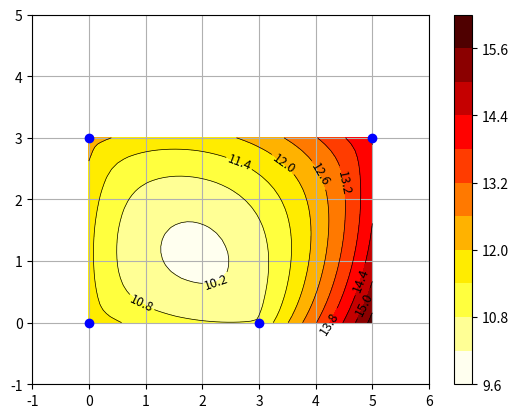

Python code for this plot:
import matplotlib.pyplot as plt
import numpy as np
from math import hypot

points_arr = [[0, 0], [0, 3], [3, 0], [5, 3]]

# points_arr = [[-3, 0], [-1, 0], [5, 0], [-8, -9]]
def dist_s(x, y):
    s = 0
    for p in points_arr:
        s += np.hypot(x - p[0], y - p[1])
    return s


n = 50

# xlist = np.linspace(-10, 6, n)
# ylist = np.linspace(-10, 1, n)

xlist = np.linspace(0, 5, 50)
ylist = np.linspace(0, 3, 30)

X, Y = np.meshgrid(xlist, ylist)
Z = dist_s(X, Y)

cn = 10 # contour accuracy


plt.figure()
plt.grid()
# plt.xlim([-1, 6])
# plt.ylim([-1, 5])

plt.xlim([-1, 6])
plt.ylim([-1, 5])

CS = plt.contour(X, Y, Z, cn, linewidths=0.5, colors='k')
plt.clabel(CS, inline=True, fontsize=9, fmt='%1.1f',)
CS = plt.contourf(X, Y, Z, cn, cmap=plt.cm.hot_r, vmax=Z.max()*1.05, vmin=Z.min()*0.97) # colors edit
plt.colorbar()
# plt.axis('equal')

plt.plot(*zip(*points_arr), marker='o', color='b', ls='')
plt.savefig('foo.png')

plt.show()
